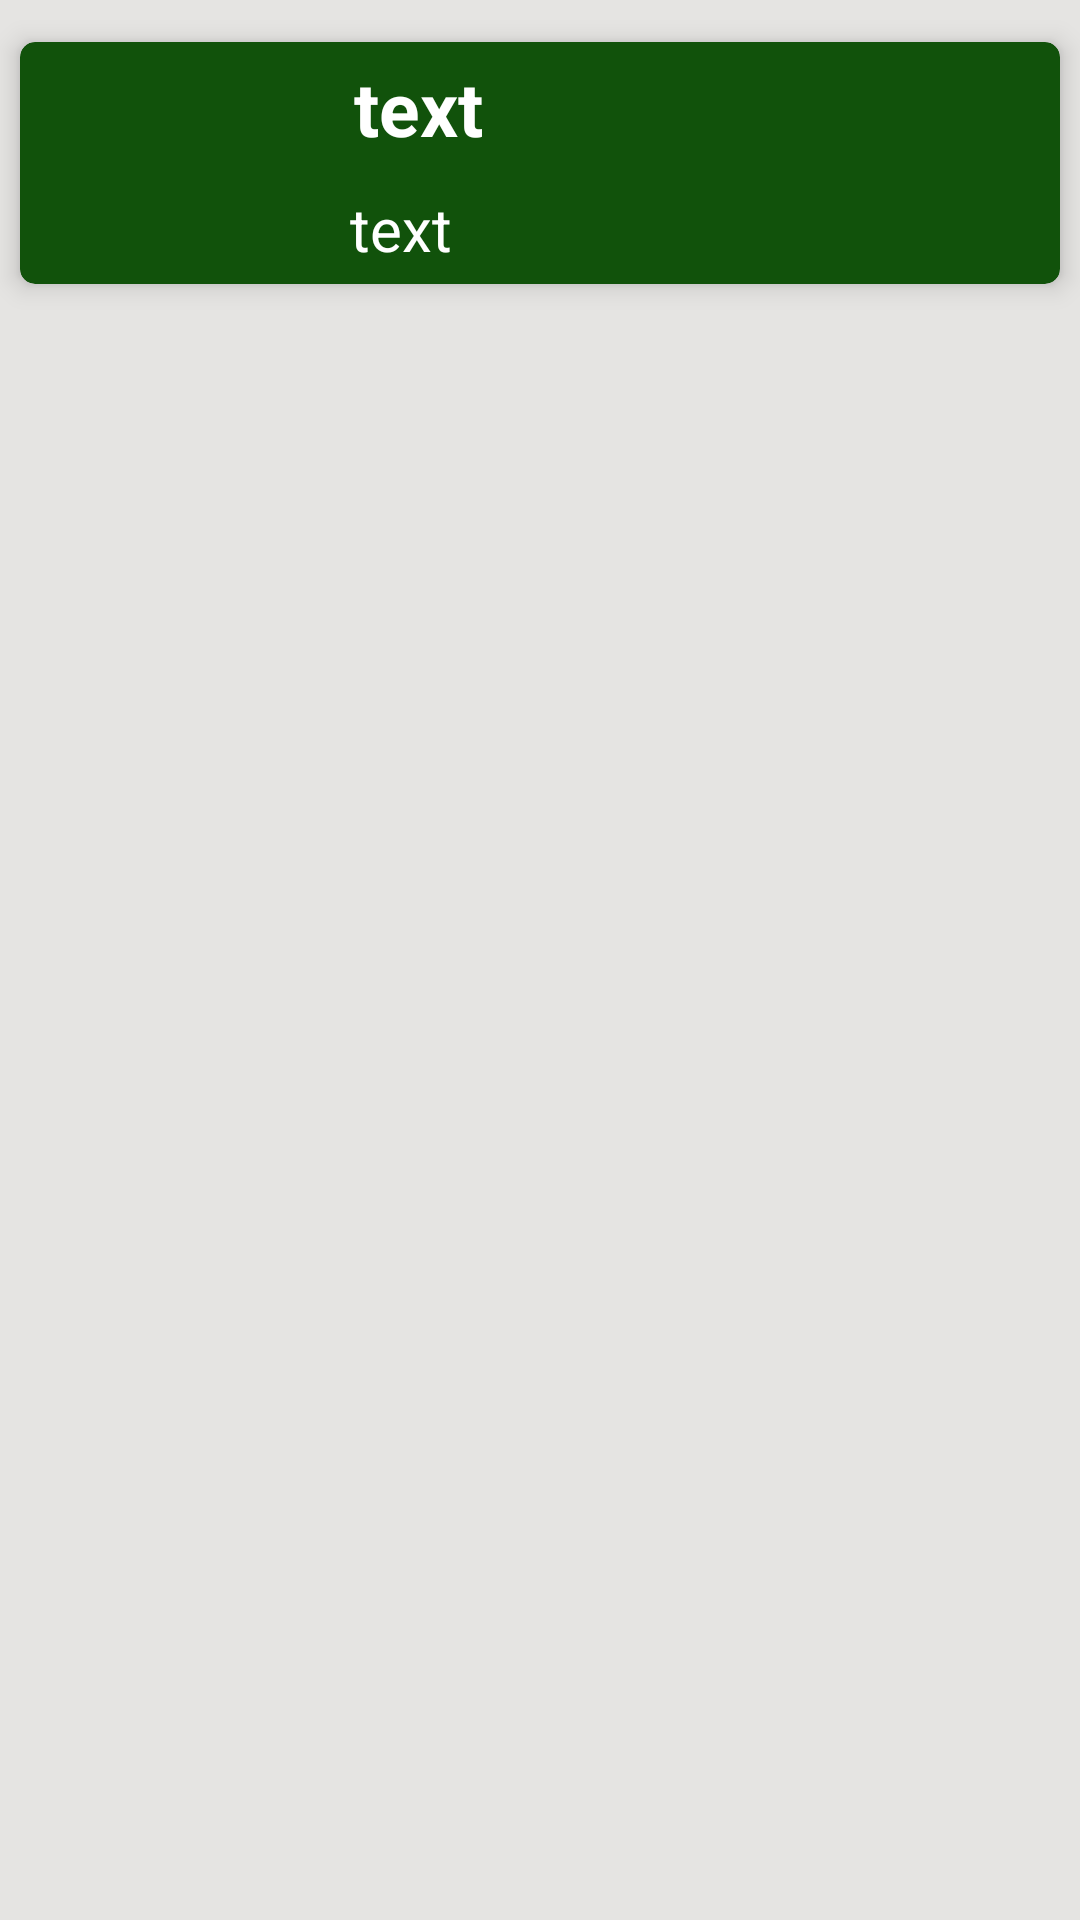

Layout XML and referenced resources for this Android screen:
<!-- AndroidManifest.xml: application theme Theme.FootballDetails -->
<!-- res/layout/fragment_schedule_list.xml -->
<?xml version="1.0" encoding="utf-8"?>
<androidx.constraintlayout.widget.ConstraintLayout xmlns:android="http://schemas.android.com/apk/res/android"
    xmlns:app="http://schemas.android.com/apk/res-auto"
    xmlns:card_view="http://schemas.android.com/apk/res-auto"
    xmlns:tools="http://schemas.android.com/tools"
    android:layout_width="match_parent"
    android:layout_height="wrap_content"
    android:background="@color/light_grey"

    >

    <androidx.cardview.widget.CardView
        android:id="@+id/card_view"
        android:layout_width="match_parent"
        android:layout_height="wrap_content"
        android:layout_marginTop="5dp"
        app:layout_constraintEnd_toEndOf="parent"
        app:layout_constraintStart_toStartOf="parent"
        app:layout_constraintTop_toTopOf="parent"
        card_view:cardCornerRadius="5dp"
        android:padding="15dp"
        card_view:cardBackgroundColor="@color/green"
        card_view:cardElevation="5dp"
        card_view:cardUseCompatPadding="true">
        <LinearLayout
            android:layout_width="wrap_content"
            android:layout_height="wrap_content"
            android:orientation="horizontal">
        <ImageView
            android:id="@+id/image_league"
            android:layout_width="80dp"
            android:layout_height="80dp"
            android:layout_marginHorizontal="10dp"
           android:layout_gravity="center_vertical"
            tools:ignore="ContentDescription" />
<LinearLayout
    android:layout_width="wrap_content"
    android:layout_height="wrap_content"
    android:orientation="vertical">
        <TextView
            android:id="@+id/content"
            android:layout_width="wrap_content"
            android:layout_height="wrap_content"
            android:layout_gravity="left"
            android:layout_margin="5dp"
            android:text=" text"
            android:textAppearance="?attr/textAppearanceListItem"
            android:textSize="@dimen/text_header_size"
            android:textStyle="bold"
            android:textColor="@color/white"/>
    <TextView
        android:id="@+id/time"
        android:layout_width="wrap_content"
        android:layout_height="wrap_content"
        android:layout_gravity="left"
        android:layout_margin="5dp"
        android:text=" text"
        android:textAppearance="?attr/textAppearanceListItem"
        android:textSize="@dimen/text_size"
        android:textColor="@color/white"/>

</LinearLayout>
        </LinearLayout>
    </androidx.cardview.widget.CardView>
</androidx.constraintlayout.widget.ConstraintLayout>
<!-- resources referenced by this layout -->
<resources>
  <color name="green">#11520b</color>
  <color name="light_grey">#E5E4E2</color>
  <color name="white">#FFFFFFFF</color>
  <dimen name="text_header_size">25sp</dimen>
  <dimen name="text_size">20sp</dimen>
  <style name="Theme.FootballDetails" parent="Theme.MaterialComponents.DayNight.DarkActionBar">
          
          <item name="colorPrimary">@color/orange</item>
          <item name="colorPrimaryVariant">@color/orange</item>
          <item name="colorOnPrimary">@color/white</item>
          
          <item name="colorSecondary">@color/teal_200</item>
          <item name="colorSecondaryVariant">@color/teal_700</item>
          <item name="colorOnSecondary">@color/black</item>
          
          <item name="android:statusBarColor">?attr/colorPrimaryVariant</item>
          
      </style>
  <color name="orange">#ff6a00</color>
  <color name="teal_200">#FF03DAC5</color>
  <color name="teal_700">#FF018786</color>
  <color name="black">#FF000000</color>
</resources>
